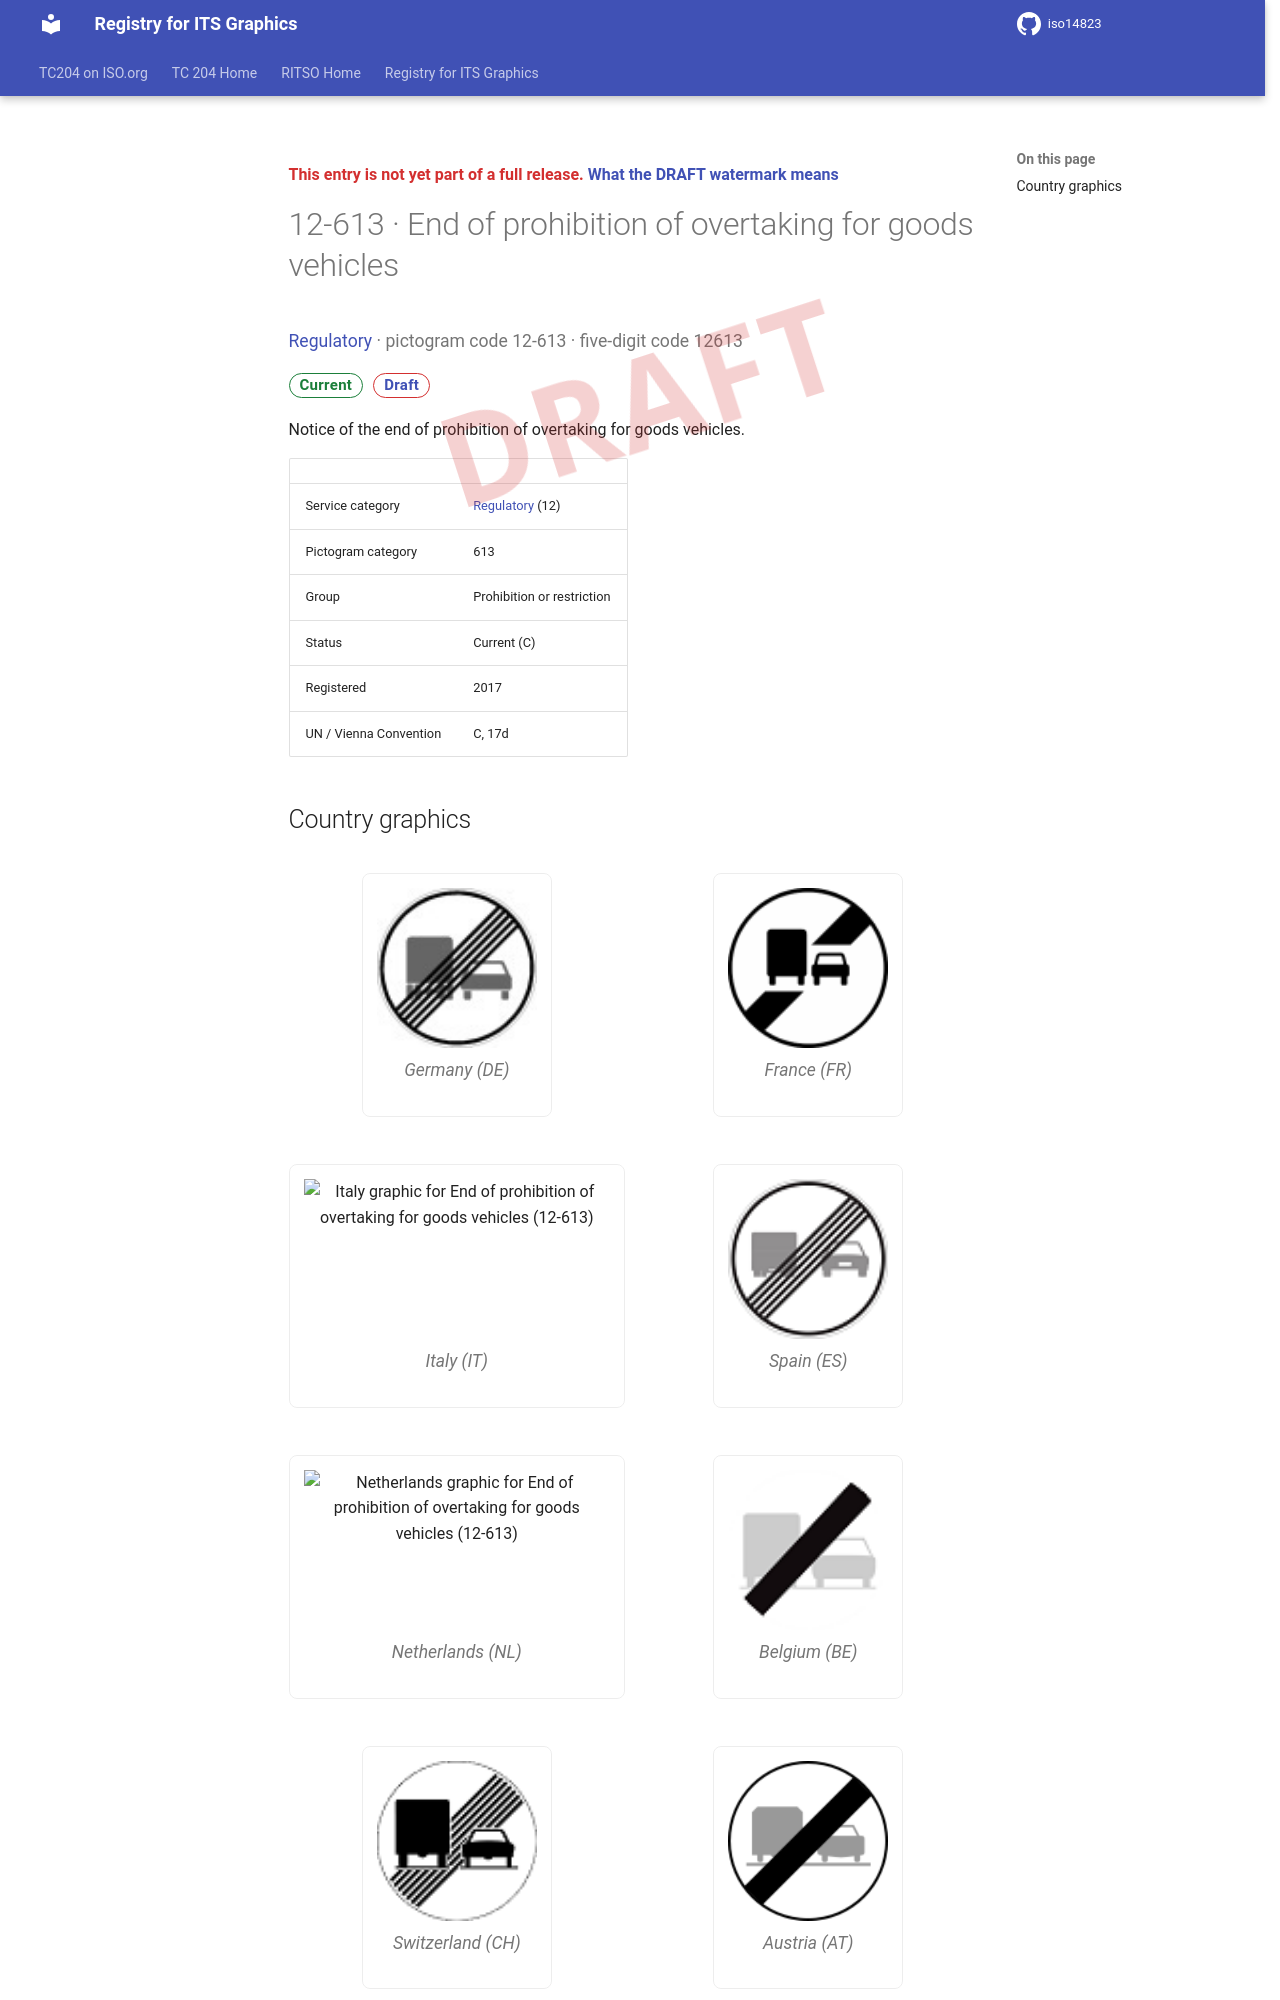

repository: k-vaughn/iso14823 · page: v0.1.0-alpha.1/signs/12-613/index.html · generator: mkdocs

<div class="draft4-watermark" aria-hidden="true"></div>

<p class="draft-note">This entry is not yet part of a full release. <a href="../#draft-watermark">What the DRAFT watermark means</a></p>

# 12-613 · End of prohibition of overtaking for goods vehicles

<p class="sign-kicker"><a href="../categories/12/">Regulatory</a> · pictogram code 12-613 · five-digit code 12613</p>
<p class="sign-chips"><span class="chip chip-current">Current</span> <a class="chip chip-draft" href="../#draft-watermark">Draft</a></p>
<p>Notice of the end of prohibition of overtaking for goods vehicles.</p>
| | |
| --- | --- |
| Service category | <a href="../categories/12/">Regulatory</a> (12) |
| Pictogram category | 613 |
| Group | Prohibition or restriction |
| Status | Current (C) |
| Registered | 2017 |
| UN / Vienna Convention | C, 17d |
